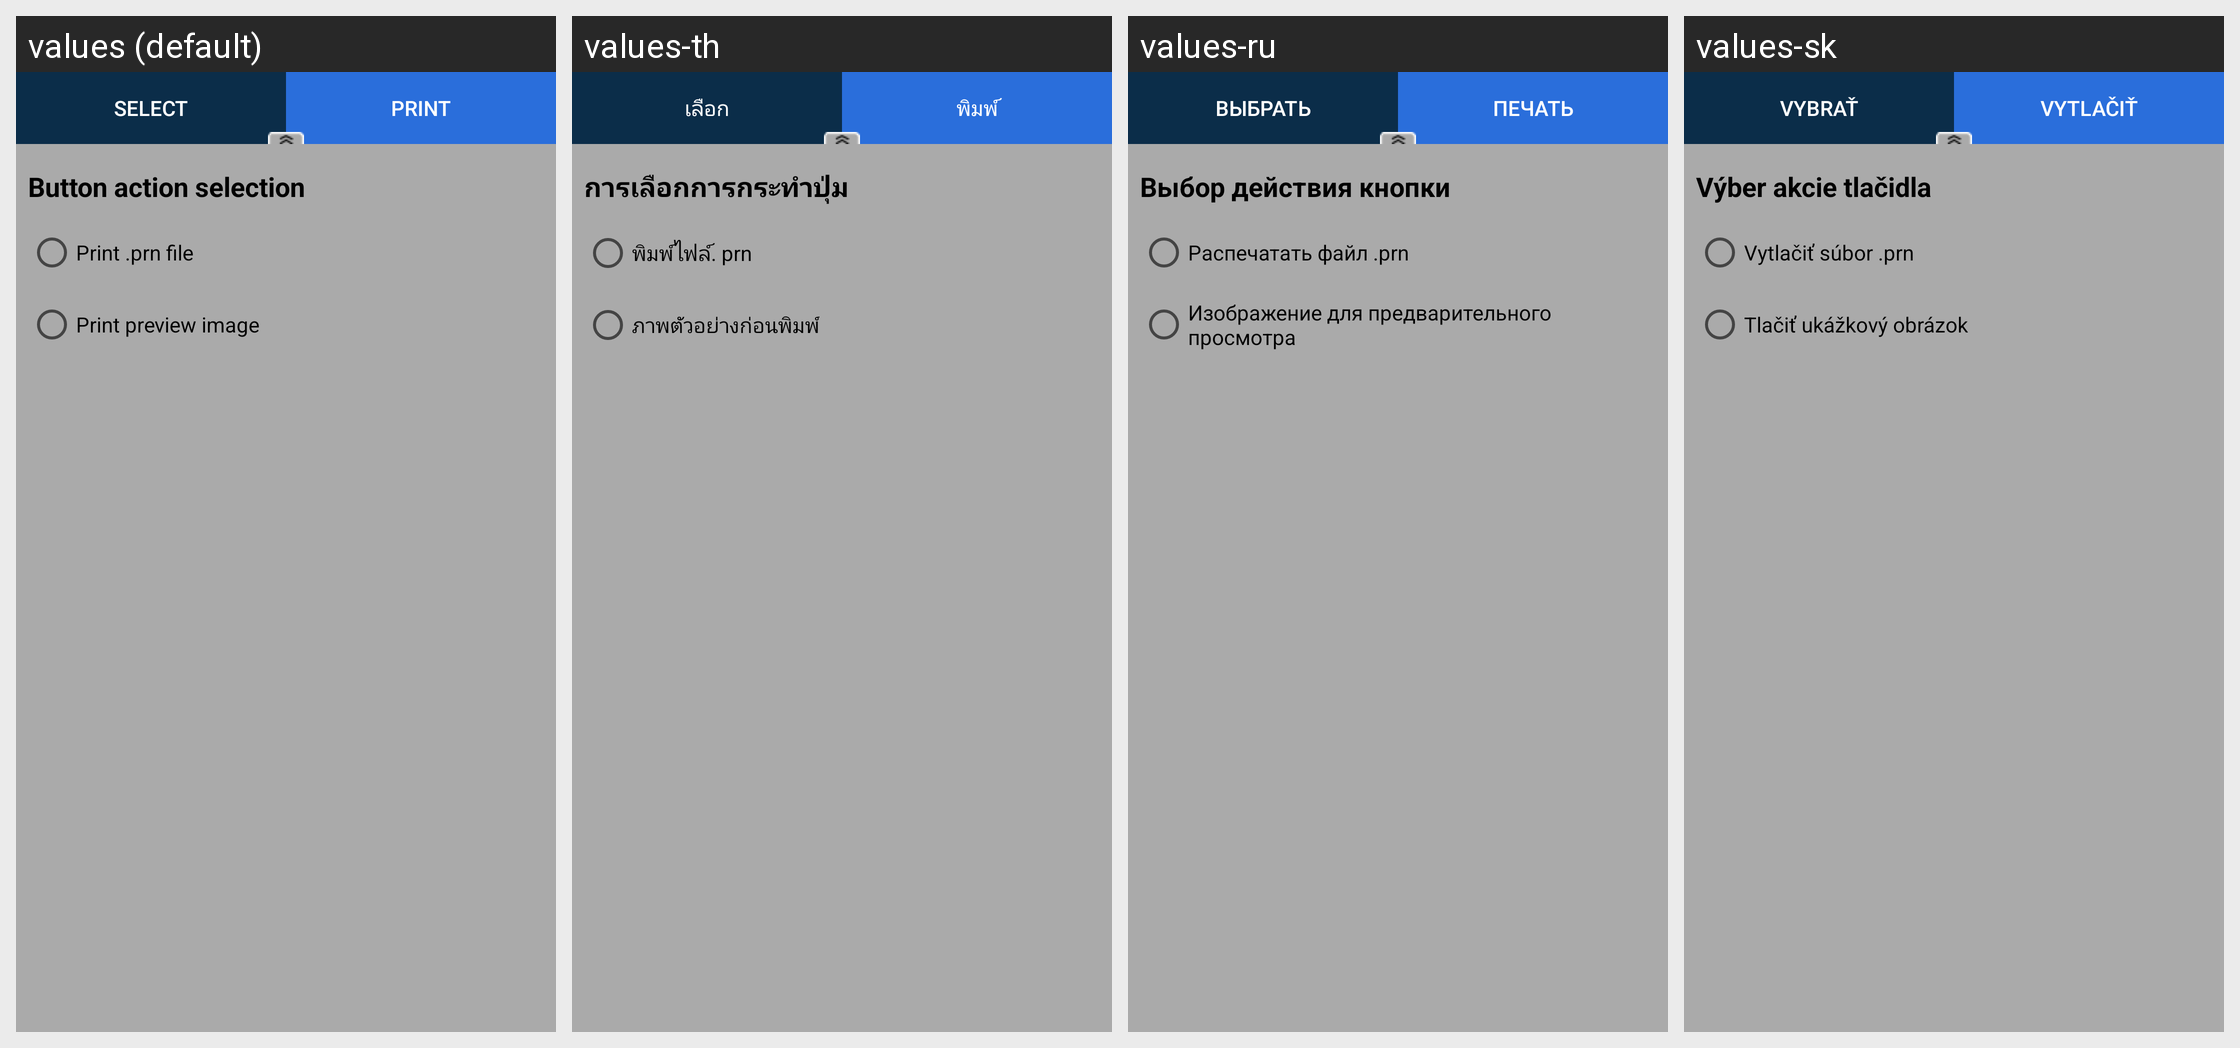

Strings drawn on this Android screen and how each of the app's shown locales translates them:
Android screen res/layout/bottom_sheet_prn_viewer.xml rendered under 4 locales, left to right: values (default), values-th, values-ru, values-sk. Device: Nexus 5 (rendered at 1080×1920; each locale shown at half size, 540×960, under a caption strip naming it); theme AppTheme.
Other locales in the repository, not shown: values-af, values-am, values-ar, values-as, values-az, values-be, values-bg, values-bn, values-bs, values-ca, values-cs, values-da, values-de, values-el, values-en-rAU, values-en-rCA, values-en-rGB, values-en-rXC, values-es, values-es-rUS, values-et, values-eu, values-fa, values-fi, values-fr, values-fr-rCA, values-gl, values-gu, values-hi, values-hr, values-hu, values-hy, values-in, values-is, values-it, values-iw, values-ja, values-ka, values-kk, values-km, values-kn, values-ko, values-ky, values-lo, values-lt, values-lv, values-mk, values-ml, values-mn, values-mr, values-ms, values-my, values-nb, values-ne, values-nl, values-or, values-pa, values-pl, values-pt, values-pt-rBR, values-pt-rPT, values-ro, values-si, values-sl, values-sq, values-sr, values-sv, values-sw, values-ta, values-te, values-tl, values-tr, values-tr-rTR, values-uk, values-ur, values-uz, values-vi, values-zh-rCN, values-zh-rHK, values-zh-rTW, values-zu.
Strings drawn on this screen, with the default value and each locale's value (text and hints the layout hard-codes, and strings that could not be matched under every locale, appear in the picture but are not listed):

reSelectTxt
  values: Select
  values-th: เลือก
  values-ru: Выбрать
  values-sk: vybrať

btnTxtPrint
  values: Print
  values-th: พิมพ์
  values-ru: Печать
  values-sk: vytlačiť

button_action_selection
  values: Button action selection
  values-th: การเลือกการกระทำปุ่ม
  values-ru: Выбор действия кнопки
  values-sk: Výber akcie tlačidla

print_prn
  values: Print .prn file
  values-th: พิมพ์ไฟล์. prn
  values-ru: Распечатать файл .prn
  values-sk: Vytlačiť súbor .prn

print_preview_image
  values: Print preview image
  values-th: ภาพตัวอย่างก่อนพิมพ์
  values-ru: Изображение для предварительного просмотра
  values-sk: Tlačiť ukážkový obrázok
